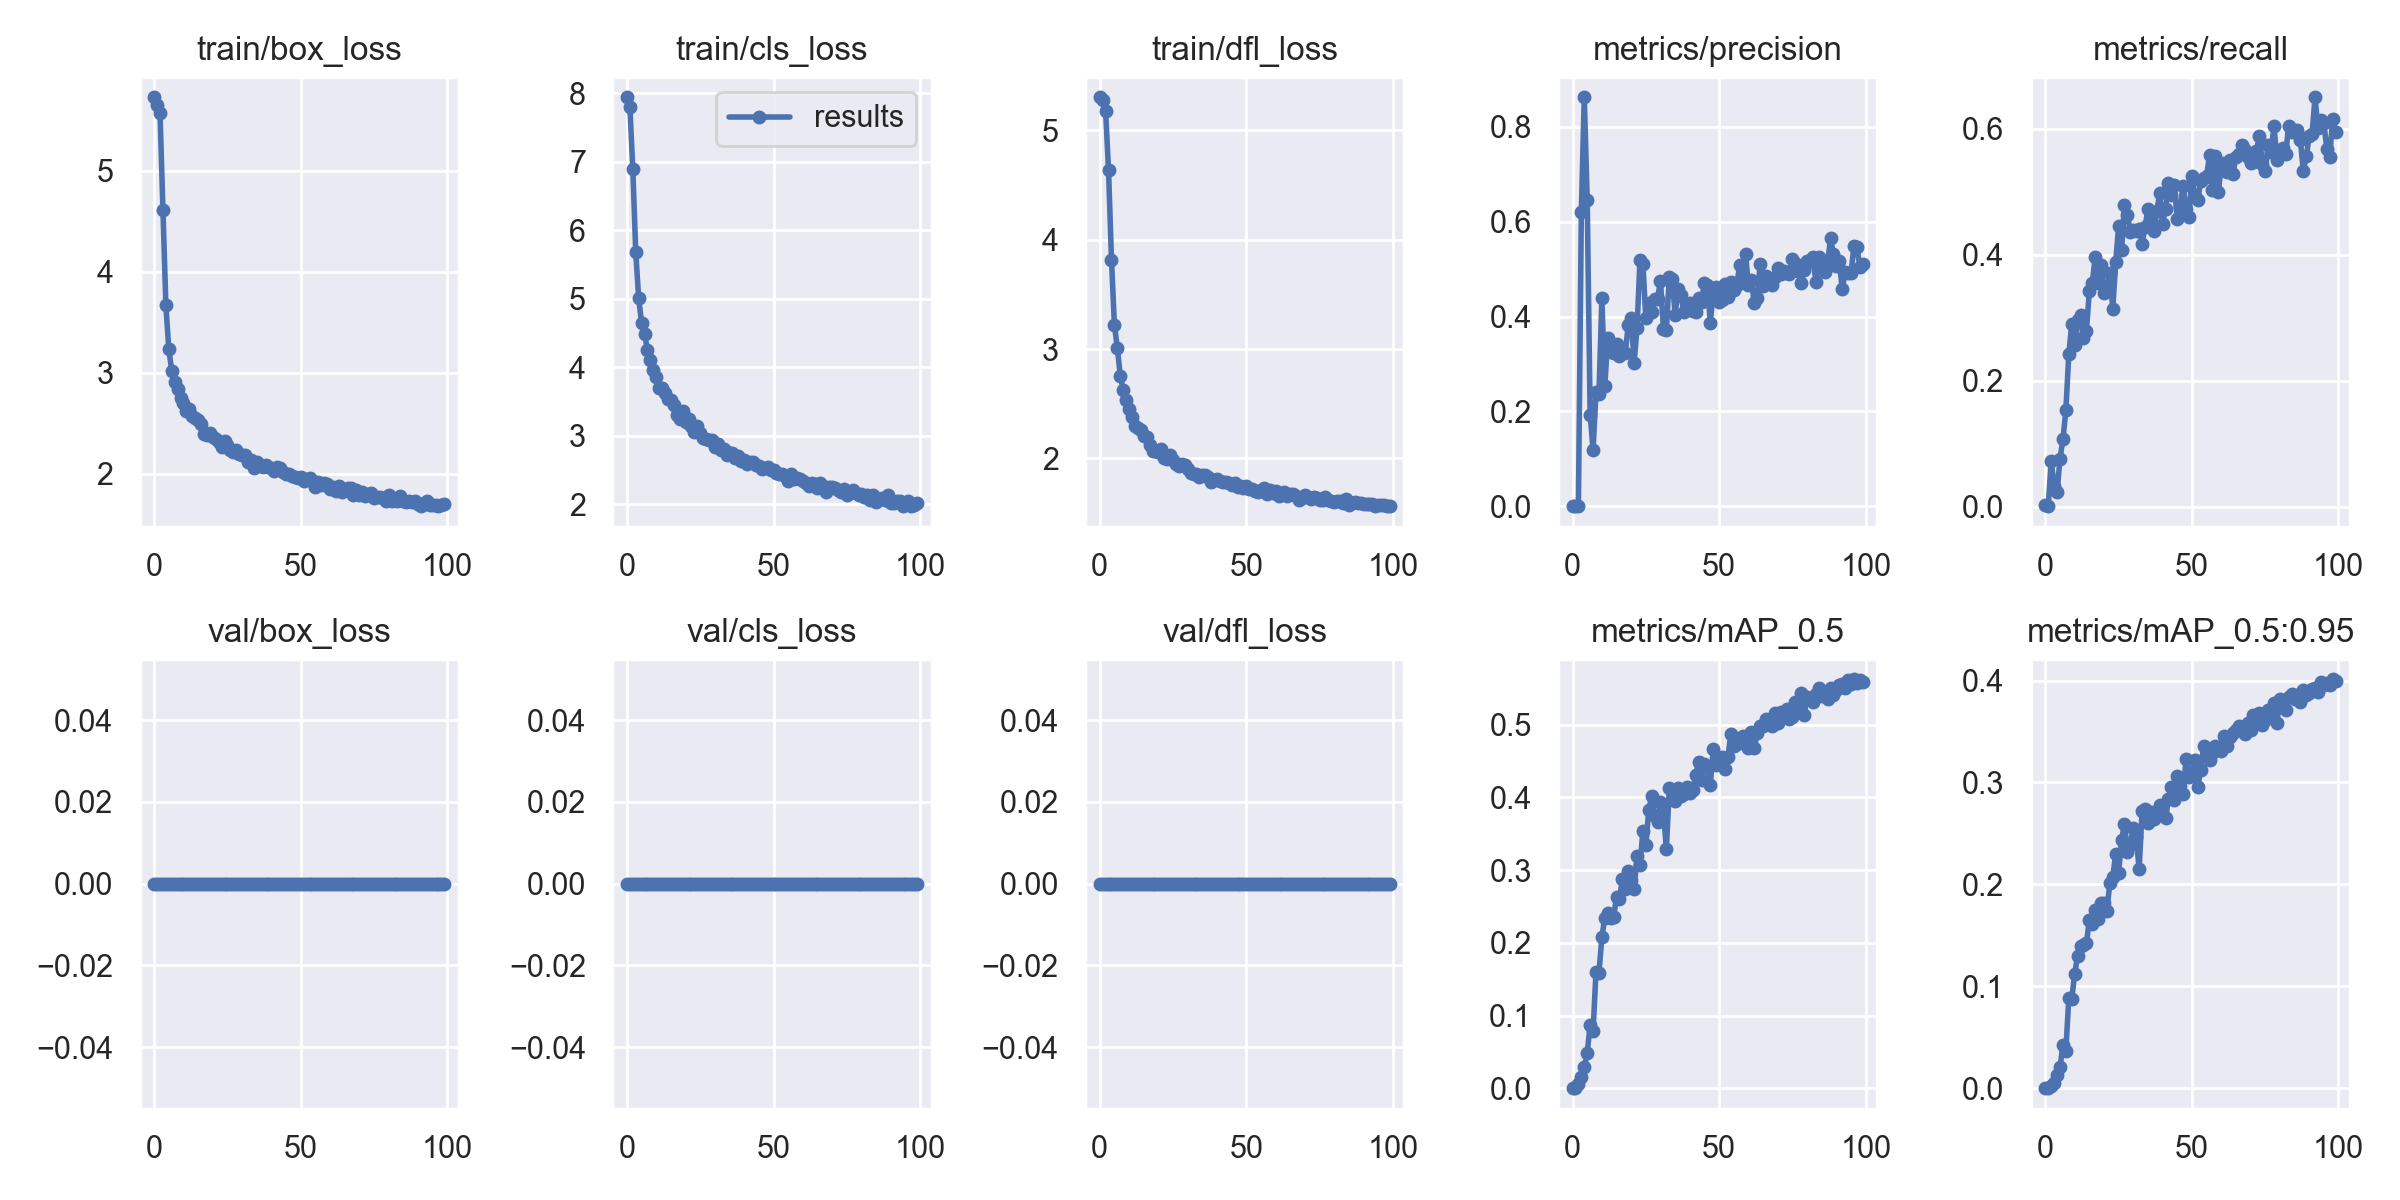

The data file committed next to this chart (first rows):
epoch, train/box_loss, train/cls_loss, train/dfl_loss, metrics/precision, metrics/recall, metrics/mAP_0.5, metrics/mAP_0.5:0.95, val/box_loss, val/cls_loss, val/dfl_loss, x/lr0, x/lr1, x/lr2
0, 5.731, 7.94, 5.302, 0.0007362, 0.002562, 2.2015e-05, 7.8808e-06, 0, 0, 0, 0.07008, 0.003325, 0.003325
1, 5.655, 7.805, 5.277, 0.0002351, 0.00122, 4.7501e-05, 1.8449e-05, 0, 0, 0, 0.04001, 0.006592, 0.006592
2, 5.575, 6.891, 5.173, 0.001462, 0.07349, 0.00545, 0.001849, 0, 0, 0, 0.009878, 0.009794, 0.009794
3, 4.612, 5.682, 4.635, 0.6211, 0.03337, 0.01486, 0.005005, 0, 0, 0, 0.009703, 0.009703, 0.009703
4, 3.669, 5.006, 3.818, 0.8624, 0.023, 0.02878, 0.01281, 0, 0, 0, 0.009703, 0.009703, 0.009703
5, 3.233, 4.644, 3.221, 0.6464, 0.07674, 0.04844, 0.02046, 0, 0, 0, 0.009604, 0.009604, 0.009604
6, 3.02, 4.481, 3.01, 0.1935, 0.107, 0.08661, 0.04248, 0, 0, 0, 0.009505, 0.009505, 0.009505
7, 2.905, 4.253, 2.757, 0.1179, 0.1533, 0.07817, 0.03695, 0, 0, 0, 0.009406, 0.009406, 0.009406
8, 2.844, 4.112, 2.626, 0.2419, 0.242, 0.1599, 0.08866, 0, 0, 0, 0.009307, 0.009307, 0.009307
9, 2.751, 3.961, 2.534, 0.2358, 0.2901, 0.1584, 0.08755, 0, 0, 0, 0.009208, 0.009208, 0.009208
10, 2.697, 3.855, 2.454, 0.4384, 0.2564, 0.2074, 0.1123, 0, 0, 0, 0.009109, 0.009109, 0.009109
11, 2.618, 3.69, 2.376, 0.2526, 0.2959, 0.2344, 0.1298, 0, 0, 0, 0.00901, 0.00901, 0.00901
12, 2.642, 3.693, 2.296, 0.3539, 0.3042, 0.2405, 0.1391, 0, 0, 0, 0.008911, 0.008911, 0.008911
13, 2.575, 3.628, 2.275, 0.3251, 0.2672, 0.234, 0.141, 0, 0, 0, 0.008812, 0.008812, 0.008812
14, 2.552, 3.533, 2.256, 0.3233, 0.2785, 0.2353, 0.1422, 0, 0, 0, 0.008713, 0.008713, 0.008713
15, 2.534, 3.517, 2.208, 0.3431, 0.3417, 0.263, 0.1648, 0, 0, 0, 0.008614, 0.008614, 0.008614
16, 2.496, 3.442, 2.195, 0.3173, 0.3545, 0.2596, 0.1615, 0, 0, 0, 0.008515, 0.008515, 0.008515
17, 2.391, 3.299, 2.119, 0.3273, 0.3962, 0.2877, 0.1744, 0, 0, 0, 0.008416, 0.008416, 0.008416
18, 2.387, 3.245, 2.067, 0.3241, 0.355, 0.2747, 0.1662, 0, 0, 0, 0.008317, 0.008317, 0.008317
19, 2.401, 3.36, 2.068, 0.3817, 0.3844, 0.2992, 0.1818, 0, 0, 0, 0.008218, 0.008218, 0.008218
20, 2.365, 3.204, 2.056, 0.3963, 0.339, 0.286, 0.1815, 0, 0, 0, 0.008119, 0.008119, 0.008119
21, 2.344, 3.237, 2.09, 0.3026, 0.3497, 0.2741, 0.1741, 0, 0, 0, 0.00802, 0.00802, 0.00802
22, 2.318, 3.142, 2.005, 0.3764, 0.3714, 0.3188, 0.2014, 0, 0, 0, 0.007921, 0.007921, 0.007921
23, 2.262, 3.054, 1.992, 0.5183, 0.314, 0.3071, 0.2074, 0, 0, 0, 0.007822, 0.007822, 0.007822
24, 2.322, 3.138, 2.027, 0.5108, 0.3879, 0.3532, 0.23, 0, 0, 0, 0.007723, 0.007723, 0.007723
25, 2.281, 3.044, 1.986, 0.3977, 0.4456, 0.3343, 0.2116, 0, 0, 0, 0.007624, 0.007624, 0.007624
26, 2.24, 2.969, 1.951, 0.4277, 0.407, 0.3833, 0.2436, 0, 0, 0, 0.007525, 0.007525, 0.007525
27, 2.216, 2.956, 1.931, 0.4094, 0.4792, 0.402, 0.2593, 0, 0, 0, 0.007426, 0.007426, 0.007426
28, 2.234, 2.939, 1.953, 0.437, 0.4631, 0.3741, 0.2321, 0, 0, 0, 0.007327, 0.007327, 0.007327
29, 2.196, 2.933, 1.937, 0.438, 0.4357, 0.3665, 0.239, 0, 0, 0, 0.007228, 0.007228, 0.007228
30, 2.187, 2.841, 1.902, 0.4753, 0.4388, 0.3937, 0.2552, 0, 0, 0, 0.007129, 0.007129, 0.007129
31, 2.187, 2.874, 1.864, 0.3741, 0.4381, 0.3813, 0.2461, 0, 0, 0, 0.00703, 0.00703, 0.00703
32, 2.116, 2.789, 1.857, 0.3721, 0.4409, 0.3288, 0.2149, 0, 0, 0, 0.006931, 0.006931, 0.006931
33, 2.135, 2.8, 1.854, 0.4832, 0.4175, 0.4128, 0.2718, 0, 0, 0, 0.006832, 0.006832, 0.006832
34, 2.06, 2.715, 1.831, 0.4788, 0.444, 0.4102, 0.2735, 0, 0, 0, 0.006733, 0.006733, 0.006733
35, 2.114, 2.741, 1.852, 0.4042, 0.4717, 0.3947, 0.2599, 0, 0, 0, 0.006634, 0.006634, 0.006634
36, 2.091, 2.75, 1.85, 0.4572, 0.4522, 0.4125, 0.2714, 0, 0, 0, 0.006535, 0.006535, 0.006535
37, 2.069, 2.677, 1.827, 0.4447, 0.4368, 0.402, 0.2642, 0, 0, 0, 0.006436, 0.006436, 0.006436
38, 2.085, 2.7, 1.786, 0.4088, 0.4687, 0.4042, 0.2721, 0, 0, 0, 0.006337, 0.006337, 0.006337
39, 2.063, 2.629, 1.805, 0.4165, 0.4971, 0.4146, 0.2775, 0, 0, 0, 0.006238, 0.006238, 0.006238
40, 2.056, 2.645, 1.812, 0.4283, 0.4494, 0.4056, 0.268, 0, 0, 0, 0.006139, 0.006139, 0.006139
41, 2.029, 2.594, 1.793, 0.4117, 0.4724, 0.4104, 0.2647, 0, 0, 0, 0.00604, 0.00604, 0.00604
42, 2.068, 2.613, 1.78, 0.41, 0.5138, 0.4308, 0.2837, 0, 0, 0, 0.005941, 0.005941, 0.005941
43, 2.054, 2.61, 1.786, 0.4393, 0.4953, 0.4484, 0.2956, 0, 0, 0, 0.005842, 0.005842, 0.005842
44, 2.022, 2.576, 1.778, 0.4312, 0.5098, 0.4236, 0.2829, 0, 0, 0, 0.005743, 0.005743, 0.005743
45, 1.992, 2.559, 1.753, 0.471, 0.457, 0.4456, 0.3066, 0, 0, 0, 0.005644, 0.005644, 0.005644
46, 1.995, 2.521, 1.779, 0.4672, 0.4755, 0.4432, 0.2964, 0, 0, 0, 0.005545, 0.005545, 0.005545
47, 1.98, 2.523, 1.739, 0.3869, 0.509, 0.4178, 0.2888, 0, 0, 0, 0.005446, 0.005446, 0.005446
48, 1.971, 2.543, 1.746, 0.4533, 0.4722, 0.4667, 0.3234, 0, 0, 0, 0.005347, 0.005347, 0.005347
49, 1.961, 2.495, 1.731, 0.4634, 0.4601, 0.445, 0.3058, 0, 0, 0, 0.005248, 0.005248, 0.005248
50, 1.969, 2.5, 1.744, 0.4308, 0.5251, 0.4534, 0.3105, 0, 0, 0, 0.005149, 0.005149, 0.005149
51, 1.923, 2.449, 1.72, 0.4349, 0.4923, 0.4562, 0.3225, 0, 0, 0, 0.00505, 0.00505, 0.00505
52, 1.945, 2.443, 1.72, 0.4686, 0.4873, 0.4388, 0.2955, 0, 0, 0, 0.004951, 0.004951, 0.004951
53, 1.955, 2.437, 1.704, 0.441, 0.5164, 0.4554, 0.3126, 0, 0, 0, 0.004852, 0.004852, 0.004852
54, 1.932, 2.406, 1.696, 0.4723, 0.5212, 0.4873, 0.3359, 0, 0, 0, 0.004753, 0.004753, 0.004753
55, 1.868, 2.341, 1.712, 0.4553, 0.5245, 0.4711, 0.3302, 0, 0, 0, 0.004654, 0.004654, 0.004654
56, 1.922, 2.443, 1.729, 0.4658, 0.5575, 0.4733, 0.3222, 0, 0, 0, 0.004555, 0.004555, 0.004555
57, 1.891, 2.372, 1.677, 0.508, 0.5023, 0.4761, 0.3293, 0, 0, 0, 0.004456, 0.004456, 0.004456
58, 1.906, 2.376, 1.711, 0.4789, 0.5569, 0.4849, 0.3363, 0, 0, 0, 0.004357, 0.004357, 0.004357
59, 1.896, 2.363, 1.684, 0.5318, 0.4991, 0.4796, 0.3335, 0, 0, 0, 0.004258, 0.004258, 0.004258
... 40 more rows
